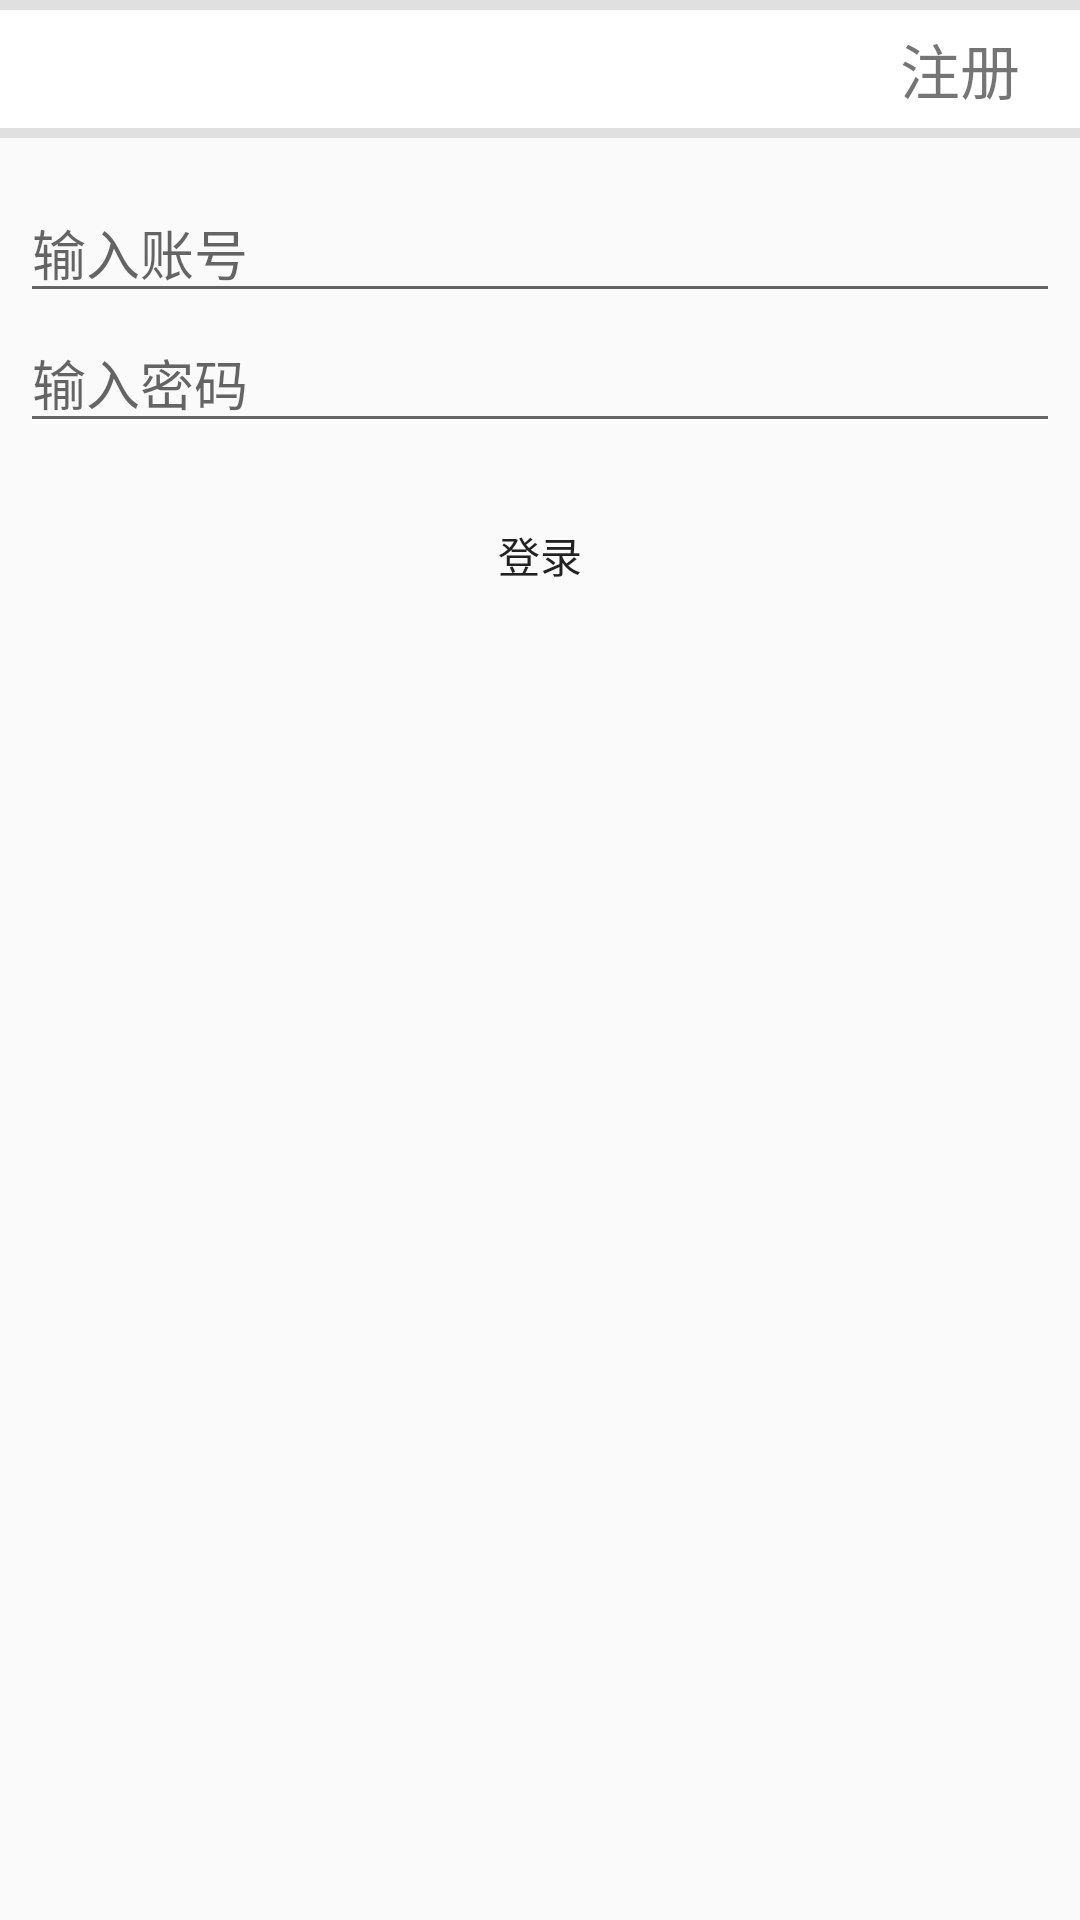

Produce the Android XML layout that renders to this screen, including the resource entries it uses.
<!-- AndroidManifest.xml: application theme AppTheme -->
<!-- res/layout/activity_login.xml -->
<?xml version="1.0" encoding="utf-8"?>
<LinearLayout xmlns:android="http://schemas.android.com/apk/res/android"
    android:layout_width="match_parent"
    android:layout_height="match_parent"
    android:orientation="vertical" >

    <LinearLayout
        android:layout_width="match_parent"
        android:layout_height="wrap_content"
        android:orientation="horizontal"
        android:paddingTop="10px"
        android:paddingBottom="10px"
        android:background="#E0E0E0" >

        <LinearLayout
            android:layout_width="match_parent"
            android:layout_height="wrap_content"
            android:orientation="horizontal"
            android:background="@android:color/background_light">

            <TextView
                android:id="@+id/register_btn"
                android:layout_width="fill_parent"
                android:layout_height="wrap_content"
                android:layout_marginTop="15px"
                android:layout_marginBottom="15px"
                android:text="@string/register"
                android:layout_marginLeft="300dp"
                android:textSize="20sp" />
        </LinearLayout>


    </LinearLayout>

    <LinearLayout
        android:layout_width="match_parent"
        android:layout_height="wrap_content"
        android:orientation="vertical"
        android:paddingLeft="20px"
        android:paddingRight="20px"
        android:layout_marginTop="45px">

        <EditText
            android:id="@+id/login_name"
            android:layout_width="match_parent"
            android:layout_height="wrap_content"
            android:ems="10"
            android:text=""
            android:hint="输入账号" />

        <EditText
            android:id="@+id/login_pass"
            android:layout_width="match_parent"
            android:layout_height="wrap_content"
            android:ems="10"
            android:text=""
            android:hint="输入密码"
            android:password="true"
            />

    </LinearLayout>

    <LinearLayout
        android:layout_width="match_parent"
        android:layout_height="wrap_content"
        android:orientation="vertical"
        android:layout_marginTop="40px"
        android:paddingLeft="40px"
        android:paddingRight="40px">

        <Button
            android:id="@+id/btn_login"
            android:layout_width="match_parent"
            android:layout_height="wrap_content"
            android:background="@drawable/btn_reg"
            android:text="登录"/>

    </LinearLayout>



</LinearLayout>
<!-- resources referenced by this layout -->
<resources>
  <string name="register">注册</string>
  <style name="AppTheme" parent="Theme.AppCompat.Light.DarkActionBar">
          
          <item name="colorPrimary">@color/colorPrimary</item>
          <item name="colorPrimaryDark">@color/colorPrimaryDark</item>
          <item name="colorAccent">@color/colorAccent</item>
      </style>
  <color name="colorPrimary">#F469A9</color>
  <color name="colorPrimaryDark">#F469A9</color>
  <color name="colorAccent">#FF4081</color>
</resources>
